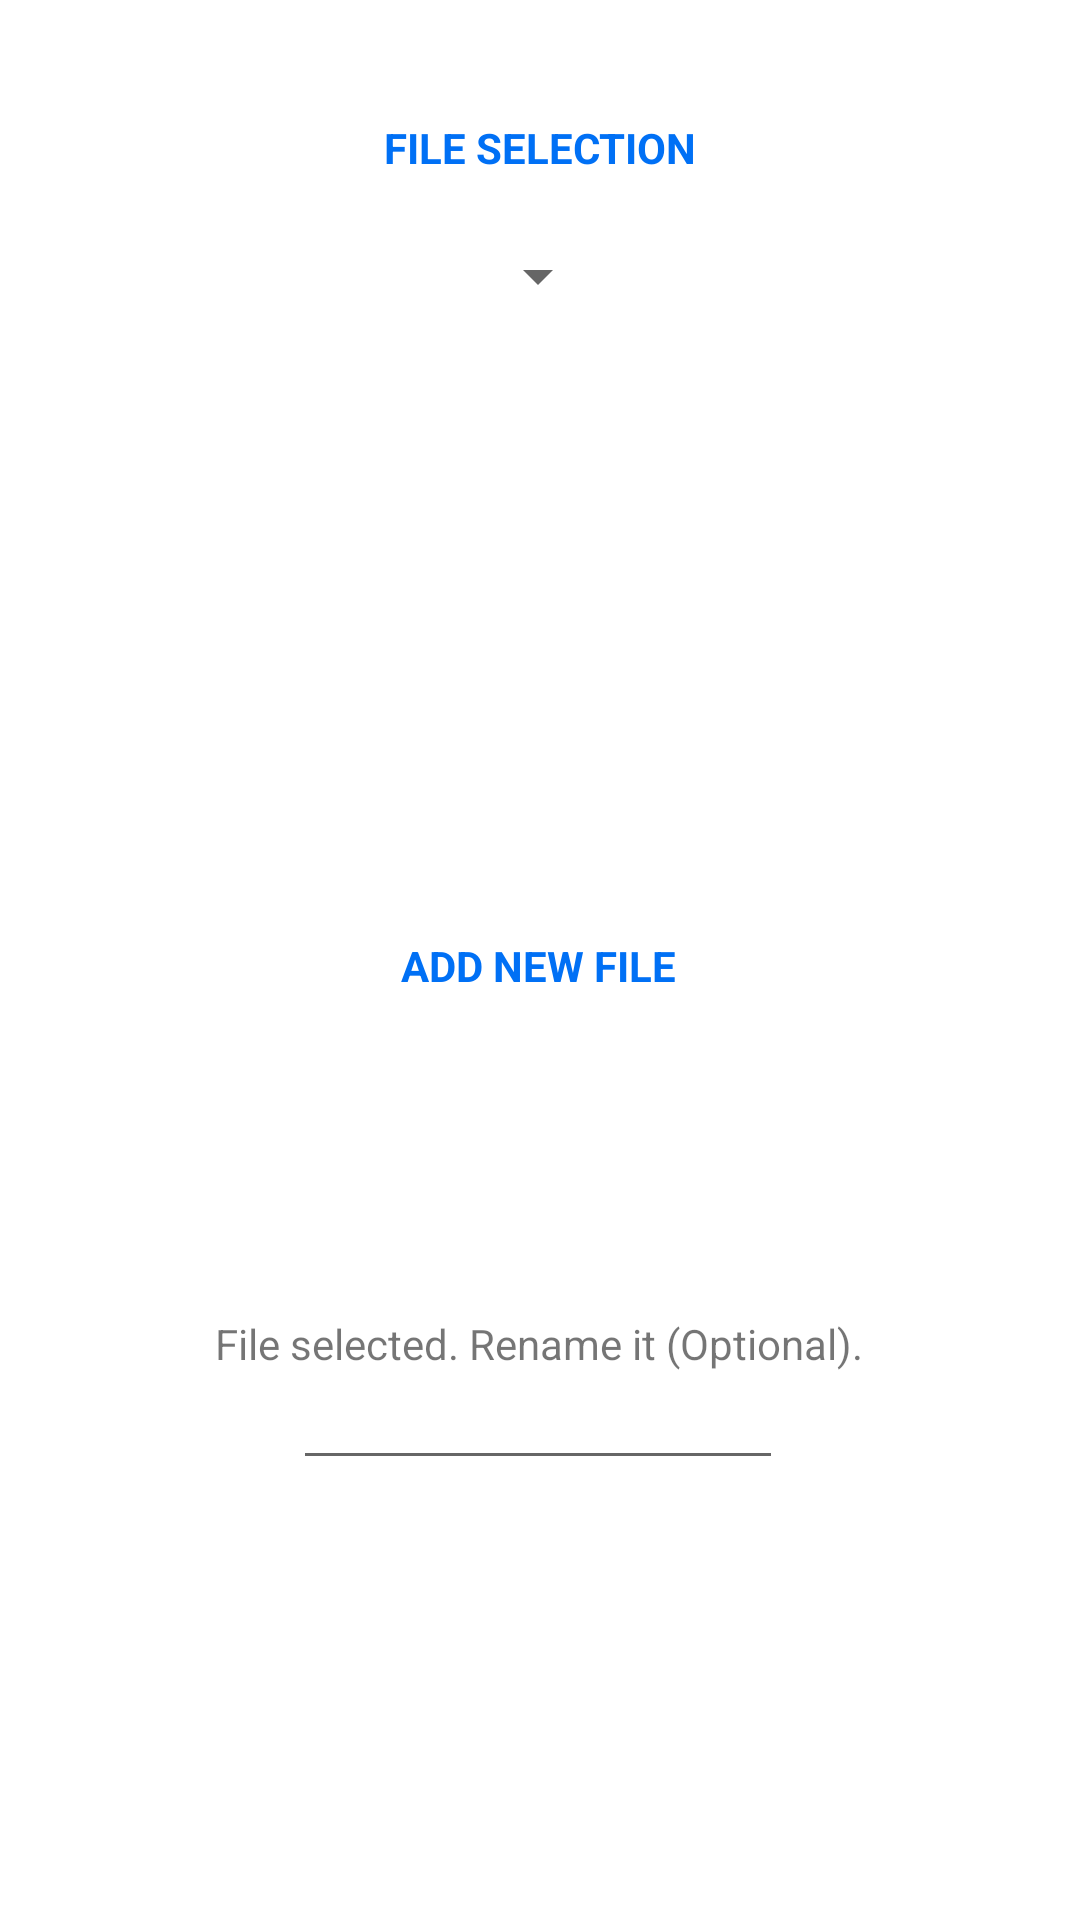

Produce the Android XML layout that renders to this screen, including the resource entries it uses.
<!-- AndroidManifest.xml: application theme Theme.NFCCardEmulator -->
<!-- res/layout/fragment_manage_file_screen.xml -->
<?xml version="1.0" encoding="utf-8"?>
<androidx.constraintlayout.widget.ConstraintLayout xmlns:android="http://schemas.android.com/apk/res/android"
    xmlns:app="http://schemas.android.com/apk/res-auto"
    xmlns:tools="http://schemas.android.com/tools"
    android:layout_width="match_parent"
    android:layout_height="match_parent"
    tools:context=".ManageFileScreenFragment">

    <Button
        android:id="@+id/button_browse"
        android:layout_width="101dp"
        android:layout_height="35dp"
        android:background="@drawable/rounded_corners"
        android:text="@string/button_browse"
        android:textSize="14sp"
        app:layout_constraintBottom_toBottomOf="parent"
        app:layout_constraintEnd_toEndOf="parent"
        app:layout_constraintHorizontal_bias="0.258"
        app:layout_constraintStart_toStartOf="parent"
        app:layout_constraintTop_toBottomOf="@+id/textView3"
        app:layout_constraintVertical_bias="0.174" />

    <Button
        android:id="@+id/button_import"
        android:layout_width="100dp"
        android:layout_height="35dp"
        android:background="@drawable/rounded_corners"
        android:text="@string/button_import"
        android:textSize="14sp"
        app:backgroundTint="@null"
        app:layout_constraintBottom_toBottomOf="parent"
        app:layout_constraintEnd_toEndOf="parent"
        app:layout_constraintHorizontal_bias="0.369"
        app:layout_constraintStart_toEndOf="@+id/button_browse"
        app:layout_constraintTop_toBottomOf="@+id/textView3"
        app:layout_constraintVertical_bias="0.174" />

    <EditText
        android:id="@+id/user_input_filename"
        android:layout_width="wrap_content"
        android:layout_height="wrap_content"
        android:ems="10"
        android:inputType="textPersonName"
        android:textSize="14sp"
        app:layout_constraintBottom_toBottomOf="parent"
        app:layout_constraintEnd_toEndOf="parent"
        app:layout_constraintHorizontal_bias="0.497"
        app:layout_constraintStart_toStartOf="parent"
        app:layout_constraintTop_toBottomOf="@+id/rename_file_title"
        app:layout_constraintVertical_bias="0.0" />

    <TextView
        android:id="@+id/rename_file_title"
        android:layout_width="wrap_content"
        android:layout_height="wrap_content"
        android:text="@string/rename_file_title_text"
        android:textSize="14sp"
        app:layout_constraintBottom_toBottomOf="parent"
        app:layout_constraintEnd_toEndOf="parent"
        app:layout_constraintHorizontal_bias="0.497"
        app:layout_constraintStart_toStartOf="parent"
        app:layout_constraintTop_toBottomOf="@+id/button_browse"
        app:layout_constraintVertical_bias="0.117" />

    <Spinner
        android:id="@+id/files_spinner"
        android:layout_width="wrap_content"
        android:layout_height="wrap_content"
        app:layout_constraintBottom_toBottomOf="parent"
        app:layout_constraintEnd_toEndOf="parent"
        app:layout_constraintHorizontal_bias="0.498"
        app:layout_constraintStart_toStartOf="parent"
        app:layout_constraintTop_toBottomOf="@+id/textView2"
        app:layout_constraintVertical_bias="0.038" />

    <Button
        android:id="@+id/button_set_file"
        android:layout_width="200dp"
        android:layout_height="35dp"
        android:background="@drawable/rounded_corners"
        android:text="@string/button_set_file"
        android:textSize="14sp"
        app:backgroundTint="@null"
        app:layout_constraintBottom_toBottomOf="parent"
        app:layout_constraintEnd_toEndOf="parent"
        app:layout_constraintStart_toStartOf="parent"
        app:layout_constraintTop_toBottomOf="@+id/files_spinner"
        app:layout_constraintVertical_bias="0.042" />

    <Button
        android:id="@+id/button_delete_file"
        android:layout_width="200dp"
        android:layout_height="35dp"
        android:layout_marginTop="14dp"
        android:background="@drawable/rounded_corners"
        android:text="@string/button_delete_file"
        android:textSize="14sp"
        app:backgroundTint="@null"
        app:layout_constraintBottom_toBottomOf="parent"
        app:layout_constraintEnd_toEndOf="parent"
        app:layout_constraintStart_toStartOf="parent"
        app:layout_constraintTop_toBottomOf="@+id/button_set_file"
        app:layout_constraintVertical_bias="0.0" />

    <TextView
        android:id="@+id/textView2"
        android:layout_width="wrap_content"
        android:layout_height="wrap_content"
        android:text="@string/file_selection"
        android:textColor="@color/blue"
        android:textSize="14sp"
        android:textStyle="bold"
        app:layout_constraintBottom_toBottomOf="parent"
        app:layout_constraintEnd_toEndOf="parent"
        app:layout_constraintStart_toStartOf="parent"
        app:layout_constraintTop_toTopOf="parent"
        app:layout_constraintVertical_bias="0.064" />

    <TextView
        android:id="@+id/textView3"
        android:layout_width="wrap_content"
        android:layout_height="wrap_content"
        android:text="@string/add_new_file"
        android:textColor="@color/blue"
        android:textSize="14sp"
        android:textStyle="bold"
        app:layout_constraintBottom_toBottomOf="parent"
        app:layout_constraintEnd_toEndOf="parent"
        app:layout_constraintHorizontal_bias="0.498"
        app:layout_constraintStart_toStartOf="parent"
        app:layout_constraintTop_toBottomOf="@+id/button_delete_file"
        app:layout_constraintVertical_bias="0.251" />

</androidx.constraintlayout.widget.ConstraintLayout>
<!-- resources referenced by this layout -->
<resources>
  <color name="blue">#0070F5</color>
  <string name="add_new_file">ADD NEW FILE</string>
  <string name="button_browse">Browse</string>
  <string name="button_delete_file">Delete Selected File</string>
  <string name="button_import">Import</string>
  <string name="button_set_file">Use Selected File</string>
  <string name="file_selection">FILE SELECTION</string>
  <string name="rename_file_title_text">File selected. Rename it (Optional).</string>
  <style name="Theme.NFCCardEmulator" parent="Theme.MaterialComponents.DayNight.DarkActionBar">
          
          <item name="colorPrimary">@color/light_blue</item>
          <item name="colorPrimaryVariant">@color/blue</item>
          <item name="colorOnPrimary">@color/white</item>
          
          <item name="colorSecondary">@color/blue</item>
          <item name="colorSecondaryVariant">@color/teal_700</item>
          <item name="colorOnSecondary">@color/white</item>
          
          <item name="android:statusBarColor" tools:targetApi="l">?attr/colorPrimaryVariant</item>
          
      </style>
  <color name="light_blue">#007AFF</color>
  <color name="white">#FFFFFFFF</color>
  <color name="teal_700">#FF018786</color>
</resources>
